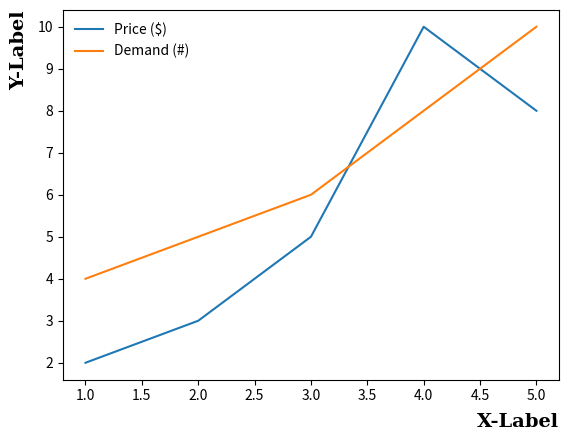

Source code (Python):
import matplotlib.pyplot as plt
import numpy as np

# plt.plot([1, 2, 3, 4], [2, 3, 5, 10])

# plt.plot([2, 3, 5, 10])
# plt.plot(np.array([2, 3, 5, 10]))
# plt.show()

font1 = {'family': 'serif',\
    'color':'black',
    'weight': 'bold',
    'size': 14}

font2 = {'family': 'fantasy',\
    'color': 'deeppink',
    'weight': 'normal',
    'size': 'xx-large'}


#legent loc = best
        # upper right
        # upper left
        # lower left
        # lower right
        # right
        # center left
        # center right
        # lower center
        # upper center
        # center
data_dict = {'data_x':[1,2,3,4,5], 'data_y':[2,3,5,10,8]}
data_dict1 = {'data_x':[1,2,3,4,5], 'data_y':[4,5,6,8, 10]}

plt.plot('data_x', 'data_y', data=data_dict, label='Price ($)') #put the data_dict to data parameter
plt.plot('data_x', 'data_y', data=data_dict1, label='Demand (#)') 

plt.xlabel('X-Label', labelpad=7, fontdict=font1, loc = 'right')
plt.ylabel('Y-Label', labelpad=7, fontdict=font1, loc = 'top')


x_range, y_range = plt.xlim(), plt.ylim()
print(x_range, y_range)

# plt.xlim([1, 5])
# plt.ylim([0, 20])
## === same thing
# plt.axis([1, 5, 0, 20])
axis_range = plt.axis('on')
print(axis_range)

#axis's  options : 'on' | 'off' | 'equal' | 'scaled' | 'tight' | 'auto' | 'normal' | 'image' | 'square'

# plt.legend(loc = 'upper left') # <<== 0 = 0%,  1 = 100%, 0.92 = 92%
plt.legend(loc = 'best', ncol = 1, fontsize = 10, frameon = False, shadow=True)
plt.show()